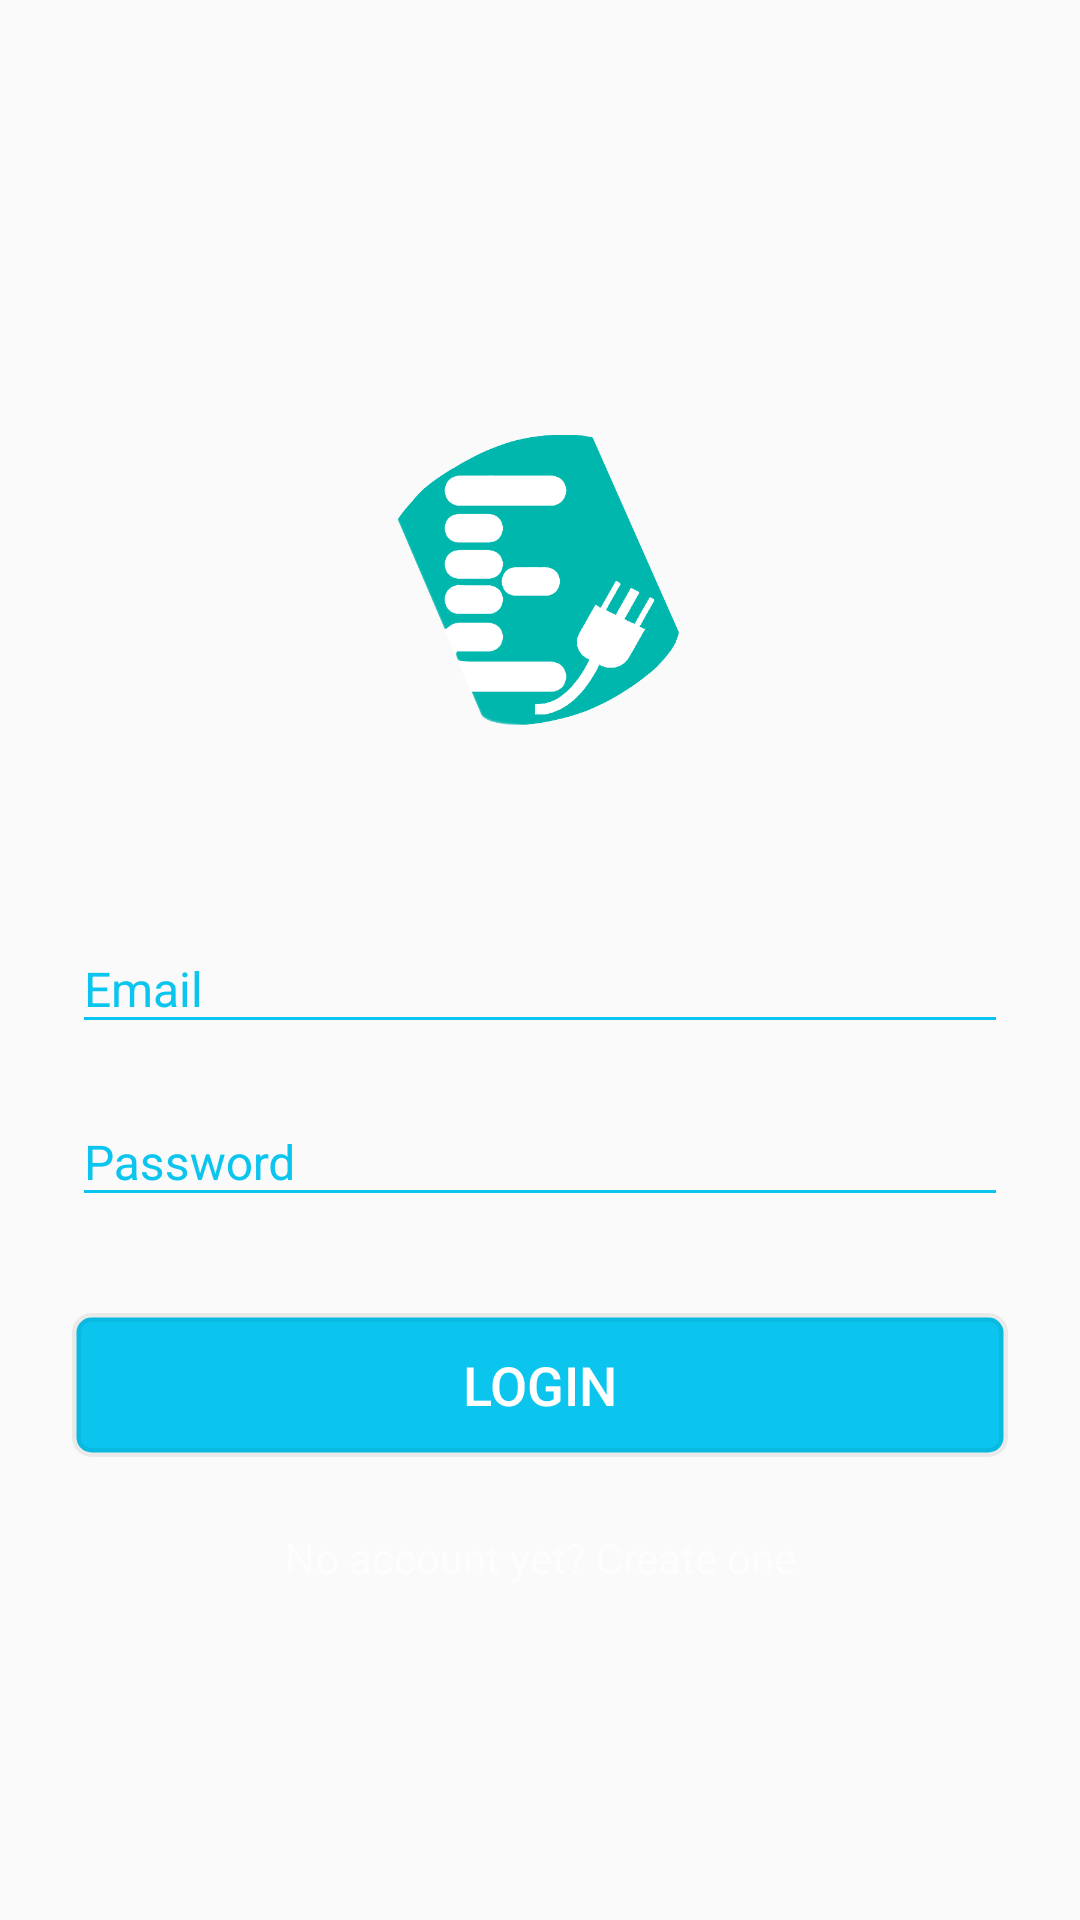

Layout XML and referenced resources for this Android screen:
<!-- AndroidManifest.xml: application theme AppTheme -->
<!-- res/layout/activity_login_page.xml -->
<RelativeLayout xmlns:android="http://schemas.android.com/apk/res/android"
    android:layout_width="wrap_content"
    android:layout_height="wrap_content"
    xmlns:custom="http://schemas.android.com/apk/res-auto">

    <ScrollView xmlns:android="http://schemas.android.com/apk/res/android"
        android:layout_width="match_parent"
        android:layout_height="fill_parent"
        android:background="@drawable/trianglifybackground"
        android:fitsSystemWindows="true">

        <LinearLayout
            android:orientation="vertical"
            android:layout_width="match_parent"
            android:layout_height="fill_parent"
            android:paddingTop="56dp"
            android:paddingLeft="24dp"
            android:paddingRight="24dp"
            android:layout_gravity="center">

            <ImageView android:src="@drawable/logo"
                android:layout_width="100dp"
                android:layout_height="100dp"
                android:layout_marginBottom="55dp"
                android:layout_gravity="center_horizontal" />

            
            <android.support.design.widget.TextInputLayout
                android:id="@+id/til_email"
                android:layout_width="match_parent"
                android:layout_height="wrap_content"
                android:theme="@style/TextLabel">
                <EditText android:id="@+id/input_email"
                    android:layout_width="match_parent"
                    android:layout_height="wrap_content"
                    android:inputType="textEmailAddress"
                    android:textColor="#FFFFFF"
                    android:textColorHint="#0bc5ef"
                    android:hint="Email" />
            </android.support.design.widget.TextInputLayout>

            
            <android.support.design.widget.TextInputLayout
                android:id="@+id/til_password"
                android:layout_width="match_parent"
                android:layout_height="wrap_content"
                android:layout_marginTop="8dp"
                android:layout_marginBottom="8dp"
                android:theme="@style/TextLabel">
                <EditText android:id="@+id/input_password"
                    android:layout_width="match_parent"
                    android:layout_height="wrap_content"
                    android:inputType="textPassword"
                    android:textColor="#FFFFFF"
                    android:textColorHint="#0bc5ef"
                    android:hint="Password"/>
            </android.support.design.widget.TextInputLayout>

            <Button
                android:id="@+id/btn_login"
                android:layout_width="fill_parent"
                android:layout_height="wrap_content"
                android:layout_marginTop="24dp"
                android:layout_marginBottom="24dp"
                android:background="@drawable/btn_background"
                android:textColor="#FFFFFF"
                android:textSize="18sp"

                android:text="Login"/>

            <TextView android:id="@+id/link_signup"
                android:layout_width="fill_parent"
                android:layout_height="wrap_content"
                android:layout_marginBottom="24dp"
                android:text="No account yet? Create one"
                android:textColor="#99FFFFFF"
                android:gravity="center"
                android:textSize="14dip"/>

        </LinearLayout>
    </ScrollView>

</RelativeLayout>
<!-- resources referenced by this layout -->
<resources>
  <!-- drawable btn_background (drawable) -->
  <shape
      xmlns:android="http://schemas.android.com/apk/res/android"
      android:shape="rectangle">
  
      <corners
          android:bottomLeftRadius="5dip"
          android:bottomRightRadius="5dip"
          android:radius="5dp"
          android:topRightRadius="5dip"
          android:topLeftRadius="5dip" />
      <solid android:color="#0bc5ef" />
      <stroke
          android:width="3dip"
          android:color="#10000000" />
  </shape>
  <!-- drawable logo: png bitmap (drawable, 27061 bytes) -->
  <style name="TextLabel" parent="TextAppearance.AppCompat">
          
          <item name="android:textColorHint">#0bc5ef</item>
          <item name="android:textSize">16sp</item>
          
          <item name="colorAccent">#0bc5ef</item>
          <item name="colorControlNormal">#0bc5ef</item>
          <item name="colorControlActivated">#0bc5ef</item>
      </style>
  <style name="AppTheme" parent="Theme.AppCompat.Light.DarkActionBar">
          
      </style>
</resources>
